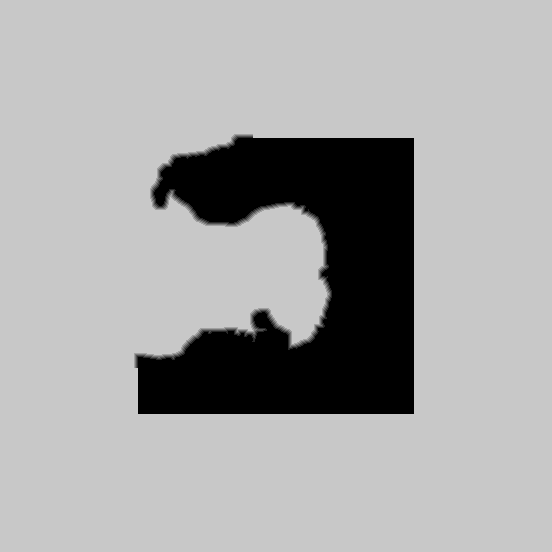

Data behind this chart, as committed beside it:
source	tdt_hull ranged
truth	truth_38f985c53f0.tsv
width	552
height	552
nibble	0	48633
nibble	1	979
nibble	2	937
nibble	3	900
nibble	4	882
nibble	5	252373
